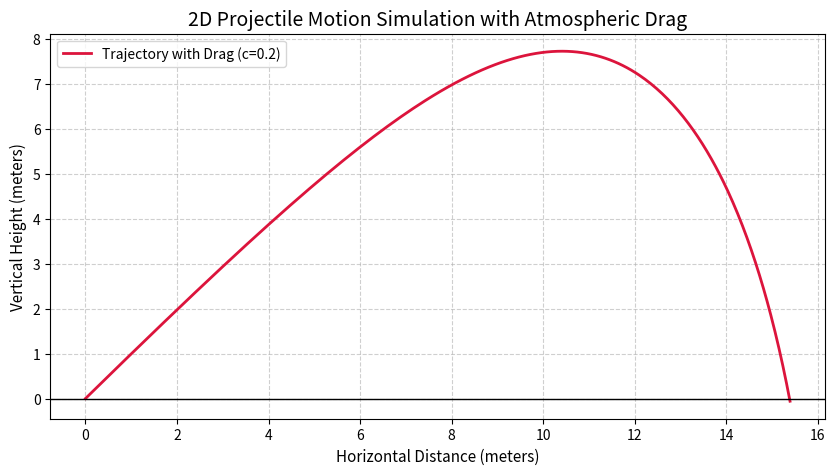

This chart was generated by the following Python code:
import numpy as np
import matplotlib.pyplot as plt

# 1. Environment & Simulation Constraints
g = 9.81          # Acceleration due to gravity (m/s^2)
c = 0.2           # Drag coefficient (kg/m, depends on air density, shape, area)
m = 1.5           # Mass of the projectile (kg)
dt = 0.01         # Time step size for numerical integration (seconds)

# 2. Initial Conditions
x_initial = 0.0
y_initial = 0.0
v0 = 50.0         # Initial velocity magnitude (m/s)
angle = 45.0      # Launch angle in degrees

# Convert angle to radians for numpy functions
theta = np.radians(angle)

# Initialize tracking lists with starting positions and velocity vectors
x_track = [x_initial]
y_track = [y_initial]
vx = v0 * np.cos(theta)
vy = v0 * np.sin(theta)

# 3. Core Simulation Loop (Runs iteratively while projectile is in the air)
while y_track[-1] >= 0:
    # Current positions
    x = x_track[-1]
    y = y_track[-1]
    
    # Calculate current speed
    v = np.sqrt(vx**2 + vy**2)
    
    # Calculate Drag Force components: F_drag = c * v^2
    # Direction is opposite to the velocity vector components
    f_drag_x = -c * v * vx
    f_drag_y = -c * v * vy
    
    # Calculate Net Accelerations: a = F_net / m
    ax = f_drag_x / m
    ay = -g + (f_drag_y / m)
    
    # Update Velocity components via Euler-Cromer Integration
    vx = vx + ax * dt
    vy = vy + ay * dt
    
    # Update Positions
    x_new = x + vx * dt
    y_new = y + vy * dt
    
    # Save values to lists for graphing
    x_track.append(x_new)
    y_track.append(y_new)

# 4. Data Visualization
plt.figure(figsize=(10, 5))
plt.plot(x_track, y_track, label=f"Trajectory with Drag (c={c})", color="crimson", lw=2)
plt.title("2D Projectile Motion Simulation with Atmospheric Drag", fontsize=14)
plt.xlabel("Horizontal Distance (meters)", fontsize=11)
plt.ylabel("Vertical Height (meters)", fontsize=11)
plt.grid(True, linestyle="--", alpha=0.6)
plt.axhline(0, color='black', lw=1)
plt.legend()

# Save the visualization graph to an image file automatically
plt.savefig("trajectory_graph.png", dpi=300)
plt.show()
